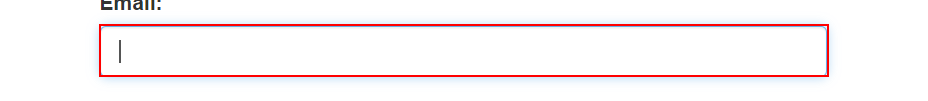
Task: Apply all learning in this workflow 2020 to prepare to exam 
Workflow: Assets

Step 1: type [username] into the text box
